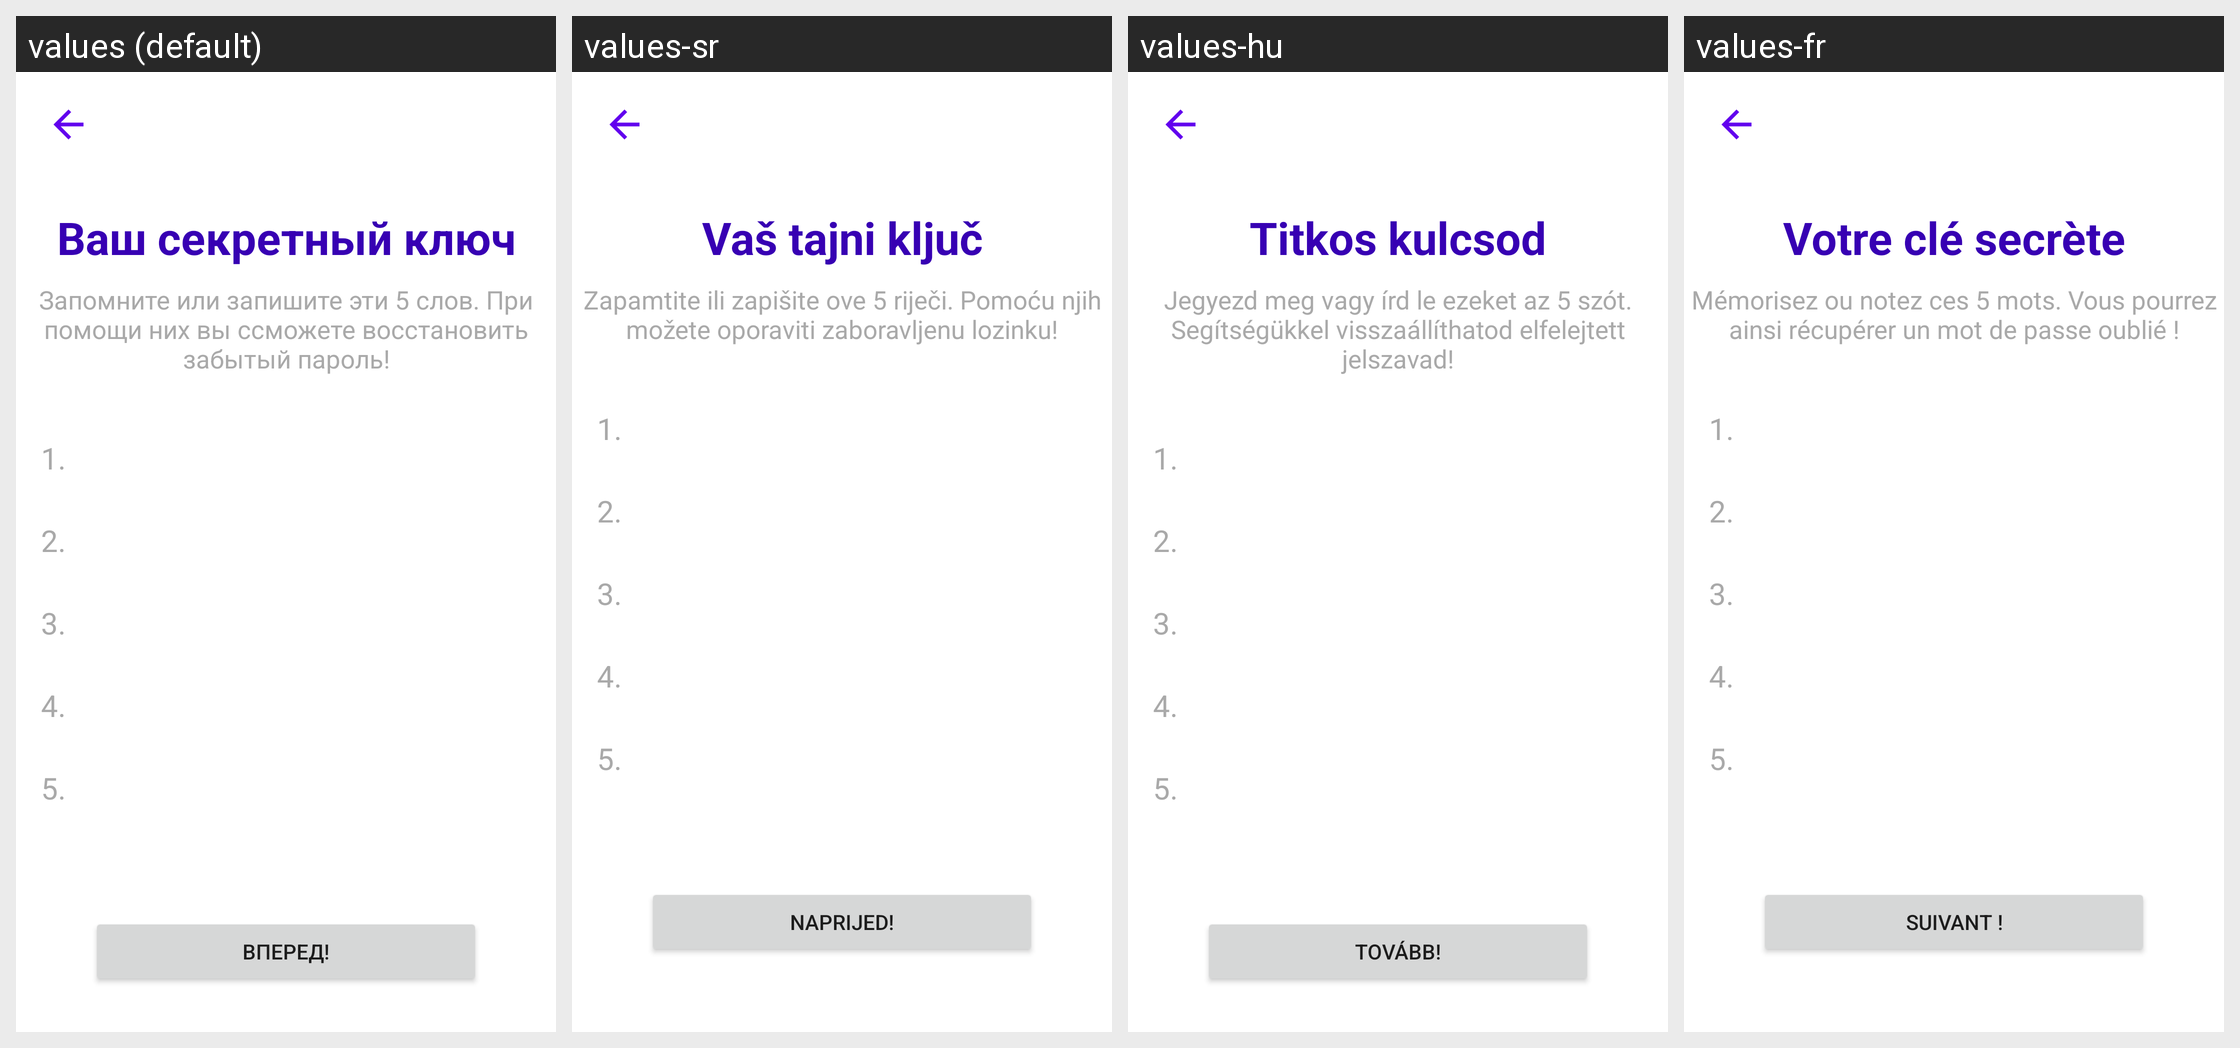

The Android screen above is rendered under several locales of the same app. Produce the string resources it draws, with the default and per-locale values.
Android screen res/layout/secret_key_activity.xml rendered under 4 locales, left to right: values (default), values-sr, values-hu, values-fr. Device: Nexus 5 (rendered at 1080×1920; each locale shown at half size, 540×960, under a caption strip naming it); theme Theme.VchatMessenger.
Other locales in the repository, not shown: values-cs, values-de, values-en, values-es, values-fi, values-hr, values-nl, values-ro, values-sk, values-sv.
Strings drawn on this screen, with the default value and each locale's value (text and hints the layout hard-codes, and strings that could not be matched under every locale, appear in the picture but are not listed):

secret_key_text
  values: Ваш секретный ключ
  values-sr: Vaš tajni ključ
  values-hu: Titkos kulcsod
  values-fr: Votre clé secrète

secret_key_info_text
  values: Запомните или запишите эти 5 слов. При помощи них вы ссможете восстановить забытый пароль!
  values-sr: Zapamtite ili zapišite ove 5 riječi. Pomoću njih možete oporaviti zaboravljenu lozinku!
  values-hu: Jegyezd meg vagy írd le ezeket az 5 szót. Segítségükkel visszaállíthatod elfelejtett jelszavad!
  values-fr: Mémorisez ou notez ces 5 mots. Vous pourrez ainsi récupérer un mot de passe oublié !

forvard_text
  values: Вперед!
  values-sr: Naprijed!
  values-hu: Tovább!
  values-fr: Suivant !
